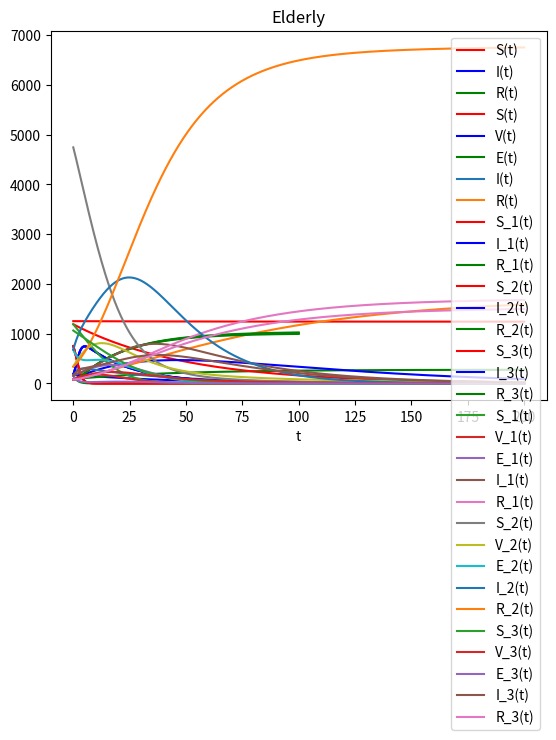

The matplotlib source for this figure:
# -*- coding: utf-8 -*-
""" [redacted]

Automatically generated by Colaboratory.

Original file is located at
    https://colab.research.google.com/<link-removed>
"""

import numpy as np;
import matplotlib.pyplot as plt
from scipy.integrate import odeint

"""Simple SIR Model"""

N0=0.152*10000

A=0  #birthrate
beta=0.1*(10**-5)  #transmission rate
mu=0  #4.215*(10**-5)  #death rate
gamma=0.024 #recovery rate
s0=N0*.824;  #intial susceptible pop
i0=N0*0.118;  #inital infected pop
r0=N0*0.058; #initial recovered pop


t=np.linspace(0,200,10000)   #time interval, third arg is how many steps

def SIR_1(y,t):
  S,I,R=y; 
  dydt=[A-beta*S*I-mu*S,beta*S*I-gamma*I-mu*I, gamma*I-mu*R]
  return dydt

y0=[s0,i0,r0];
sol=odeint(SIR_1,y0,t)
plt.plot(t,sol[:,0],'r',label='S(t)')
plt.plot(t,sol[:,1],'b',label='I(t)')
plt.plot(t,sol[:,2],'g',label='R(t)')
plt.legend(loc='best');
plt.xlabel('t');
plt.title('Elderly')
plt.grid();
plt.show();

"""SVEIR Model:
Must enter exposed population before entering Infected population
"""

N=10000*0.17 #population
r=0  #rate of birth
K=10000 #pop limit
beta=0.05*(10**-5)  #transmission rate from susceptible to exposed
mu=0  #death rate from susceptible pop
tau=0.024 #recovery rate from infected
zeta1=.02  #vax 1 rate
zeta2=.02  #vax 2 rate, after getting vax 2 automatically moved to recovered
omega=.1*(10**-6) #rate from vax1 to susceptible
epsilon=0.1 #rate from vax1 to infected
sigma=0.6  #rate from exposed to infected
alpha=0  #death rate from infected pop

s0=0.7*N;  #intial susceptible pop
i0=0.1*N;  #inital infected pop
r0=0.05*N; #initial recovered pop
v0=0.05*N;
e0=0.1*N;

t=np.linspace(0,200,1000)

def SVEIR(y,t):
  S,V,E,I,R=y; 
  dS=(r*N*(1-(N/K)))-(beta*S*I/N)-(S*(zeta1+mu))+(omega*V);
  dV=(zeta1*S)-((1-epsilon)*beta*V*I/N)-((zeta2+mu+omega)*V);
  dE=(beta*S*I/N)+((1-epsilon)*beta*V*I/N)-((sigma+mu)*E);
  dI=(sigma*E)-((mu+alpha+tau)*I);
  dR=(tau*I)+(zeta2*V)-(mu*R)
  dydt=[dS, dV, dE, dI, dR];
  return dydt

y0=[s0,v0,e0,i0,r0];
sol=odeint(SVEIR,y0,t)
plt.plot(t,sol[:,0],'r',label='S(t)')
plt.plot(t,sol[:,1],'b',label='V(t)')
plt.plot(t,sol[:,2],'g',label='E(t)')
plt.plot(t,sol[:,3],label='I(t)')
plt.plot(t,sol[:,4],label='R(t)')
plt.legend(loc='best');
plt.title('Elderly')
plt.xlabel('t');
plt.grid();
plt.show();

"""Simple SIR Model for three populations (geographic pops)

Assumes S and R from one population travel to another population at same rate, infected travel at different rates
"""

A=0.4  #birthrate, same for all pops
mu=4.215*(10**-5)  #death rate, same for all pops

beta1=0.1*(10**-2)  #transmission rate from S_1 to I_1
gamma1=0.048 #recovery rate in pop1, I_1 to R_1
tau_12=0.0003 #travel rate between R_1, S_1 to R_2, S_2
iota_12=0.0005  #travel rate between I_1 to I_2
tau_13=0.0002 #travel rate between R_1, S_1 to R_3, S_3
iota_13=0.0001  #travel rate between I_1 to I_3
s1_0=750;  #intial susceptible pop1
i1_0=175;  #inital infected pop1
r1_0=75; #initial recovered pop1

beta2=0.1*(10**-2)  #transmission rate from S_2 to I_2
gamma2=0.048 #recovery rate in pop2, I_2 to R_2
tau_23=0.0003 #travel rate between R_2, S_2 to R_3, S_3
iota_23=0.0005  #travel rate between I_2 to I_3
tau_21=0.0002 #travel rate between R_2, S_2 to R_1, S_1
iota_21=0.0001  #travel rate between I_2 to I_1
s2_0=750;  #intial susceptible pop2
i2_0=175;  #inital infected pop2
r2_0=75; #initial recovered pop2

beta3=0.1*(10**-2)  #transmission rate from S_3 to I_3
gamma3=0.048 #recovery rate in pop3, I_3 to R_3
tau_32=0.0003 #travel rate between R_3, S_3 to R_2, S_2
iota_32=0.0005  #travel rate between I_3 to I_2
tau_31=0.0002 #travel rate between R_3, S_3 to R_1, S_1
iota_31=0.0001  #travel rate between I_3 to I_1
s3_0=750;  #intial susceptible pop3
i3_0=175;  #inital infected pop3
r3_0=75; #initial recovered pop3

##right now all parameters are equal, so should reflect standard SIR model
t=np.linspace(0,100,1000)

def SIR_3(y,t):
  S_1,I_1,R_1,S_2,I_2,R_2,S_3,I_3,R_3=y; 
  dS_1=A-beta1*S_1*I_1-mu*S_1-((tau_12+tau_13)*S_1)+S_2*tau_21+S_3*tau_31;
  dS_2=A-beta2*S_2*I_2-mu*S_2-((tau_21+tau_23)*S_2)+S_1*tau_12+S_3*tau_32;
  dS_3=A-beta3*S_3*I_3-mu*S_3-((tau_31+tau_32)*S_3)+S_2*tau_23+S_1*tau_13;

  dI_1=beta1*S_1*I_1-gamma1*I_1-mu*I_1-((iota_12+iota_13)*I_1)+iota_21*I_2+iota_31*I_3;
  dI_2=beta2*S_2*I_2-gamma2*I_2-mu*I_2-((iota_21+iota_23)*I_2)+iota_12*I_1+iota_32*I_3;
  dI_3=beta3*S_3*I_3-gamma3*I_3-mu*I_3-((iota_32+iota_31)*I_3)+iota_23*I_2+iota_13*I_1;

  dR_1=gamma1*I_1-mu*R_1-((tau_12+tau_13)*R_1)+R_2*tau_21+R_3*tau_31
  dR_2=gamma2*I_2-mu*R_2-((tau_21+tau_23)*R_2)+R_1*tau_12+R_3*tau_32;
  dR_3=gamma3*I_3-mu*R_3-((tau_31+tau_32)*R_3)+R_2*tau_23+R_1*tau_13;
  dydt=[dS_1,dI_1,dR_1,dS_2,dI_2,dR_2,dS_3,dI_3,dR_3]
  return dydt

y0=[s1_0,i1_0,r1_0,s2_0,i2_0,r2_0,s3_0,i3_0,r3_0];
sol=odeint(SIR_3,y0,t)
plt.plot(t,sol[:,0],'r',label='S_1(t)')
plt.plot(t,sol[:,1],'b',label='I_1(t)')
plt.plot(t,sol[:,2],'g',label='R_1(t)')
plt.legend(loc='best');
plt.xlabel('t');
plt.title('Population 1')
plt.grid();
plt.show();

y0=[s1_0,i1_0,r1_0,s2_0,i2_0,r2_0,s3_0,i3_0,r3_0];
sol=odeint(SIR_3,y0,t)
plt.plot(t,sol[:,3],'r',label='S_2(t)')
plt.plot(t,sol[:,4],'b',label='I_2(t)')
plt.plot(t,sol[:,5],'g',label='R_2(t)')
plt.legend(loc='best');
plt.xlabel('t');
plt.title('Population 2')
plt.grid();
plt.show();

y0=[s1_0,i1_0,r1_0,s2_0,i2_0,r2_0,s3_0,i3_0,r3_0];
sol=odeint(SIR_3,y0,t)
plt.plot(t,sol[:,6],'r',label='S_3(t)')
plt.plot(t,sol[:,7],'b',label='I_3(t)')
plt.plot(t,sol[:,8],'g',label='R_3(t)')
plt.legend(loc='best');
plt.xlabel('t');
plt.title('Population 3')
plt.grid();
plt.show();

"""ESIRV for three age groups"""

N0=10000  #population
N=1;
r=0  #rate of birth .01
K=10000 #pop limit
beta=0.1*(10**-2)  #transmission rate from susceptible to exposed
mu=0  #death rate from susceptible pop 4.215*(10**-5)
tau=0.048 #recovery rate from infected
zeta1=.02  #vax 1 rate
zeta2=.02  #vax 2 rate, after getting vax 2 automatically moved to recovered
omega=.1*(10**-3) #rate from vax1 to susceptible
epsilon=0.1 #rate from vax1 to infected
alpha=0  #death rate from infected pop 4.215*(10**-4)

beta_11=1*(10**-4)
beta_12=0.5*(10**-6)
beta_13=5*(10**-5)
beta_23=0.01*(10**-5)
beta_22=0.25*(10**-4)
beta_33=0.05*(10**-4)

sigma_1=0.1;
sigma_2=0.3;
sigma_3=0.6;

tau_1=0.024;
tau_2=0.048;
tau_3=0.024;

N1=0.17*N0;
N2=0.678*N0;
N3=0.152*N0;

s0_1=0.7*N1;  #intial susceptible pop
i0_1=0.1*N1;  #inital infected pop
r0_1=0.05*N1; #initial recovered pop
v0_1=0.05*N1;
e0_1=0.1*N1;

s0_2=0.7*N2;  #intial susceptible pop
i0_2=0.1*N2;  #inital infected pop
r0_2=0.05*N2; #initial recovered pop
v0_2=0.05*N2;
e0_2=0.1*N2;

s0_3=0.7*N3;  #intial susceptible pop
i0_3=0.1*N3;  #inital infected pop
r0_3=0.05*N3; #initial recovered pop
v0_3=0.05*N3;
e0_3=0.1*N3;


t=np.linspace(0,200,10000)

def SVEIR_3(y,t):
  S_1,V_1,E_1,I_1,R_1,S_2,V_2,E_2,I_2,R_2,S_3,V_3,E_3,I_3,R_3=y; 
  dS_1=(r*N*(1-(N/K)))-(beta_11*S_1*I_1/N)-(S_1*(zeta1+mu))+(omega*V_1)-(beta_12*S_1*I_2/N)-(beta_13*S_1*I_3/N);
  dV_1=(zeta1*S_1)-((1-epsilon)*beta_11*V_1*I_1/N)-((zeta2+mu+omega)*V_1)-((1-epsilon)*beta_12*V_1*I_2/N)-((1-epsilon)*beta_13*V_1*I_3/N);
  dE_1=(beta_11*S_1*I_1/N)+((1-epsilon)*beta_11*V_1*I_1/N)-((sigma_1+mu)*E_1)+(beta_12*S_1*I_2/N)+(beta_13*S_1*I_3/N)+((1-epsilon)*beta_12*V_1*I_2/N)+((1-epsilon)*beta_13*V_1*I_3/N);
  dI_1=(sigma_1*E_1)-((mu+alpha+tau_1)*I_1);
  dR_1=(tau_1*I_1)+(zeta2*V_1)-(mu*R_1)

  dS_2=(r*N*(1-(N/K)))-(beta_22*S_2*I_2/N)-(S_2*(zeta1+mu))+(omega*V_2)-(beta_12*S_2*I_1/N)-(beta_23*S_2*I_3/N);
  dV_2=(zeta1*S_2)-((1-epsilon)*beta_22*V_2*I_2/N)-((zeta2+mu+omega)*V_2)-((1-epsilon)*beta_12*V_2*I_1/N)-((1-epsilon)*beta_23*V_2*I_3/N);
  dE_2=(beta_22*S_2*I_2/N)+((1-epsilon)*beta_22*V_2*I_2/N)-((sigma_2+mu)*E_2)+(beta_12*S_2*I_1/N)+(beta_23*S_2*I_3/N)+((1-epsilon)*beta_12*V_2*I_1/N)+((1-epsilon)*beta_23*V_2*I_3/N);
  dI_2=(sigma_2*E_2)-((mu+alpha+tau_2)*I_2);
  dR_2=(tau_2*I_2)+(zeta2*V_2)-(mu*R_2)
  
  dS_3=(r*N*(1-(N/K)))-(beta_33*S_3*I_3/N)-(S_3*(zeta1+mu))+(omega*V_3)-(beta_13*S_3*I_1/N)-(beta_23*S_3*I_2/N);
  dV_3=(zeta1*S_3)-((1-epsilon)*beta_33*V_3*I_3/N)-((zeta2+mu+omega)*V_3)-((1-epsilon)*beta_23*V_3*I_2/N)-((1-epsilon)*beta_13*V_3*I_1/N);
  dE_3=(beta_33*S_3*I_3/N)+((1-epsilon)*beta_33*V_3*I_3/N)-((sigma_3+mu)*E_3)+(beta_23*S_3*I_2/N)+(beta_13*S_3*I_1/N)+((1-epsilon)*beta_23*V_3*I_2/N)+((1-epsilon)*beta_13*V_3*I_1/N);
  dI_3=(sigma_3*E_3)-((mu+alpha+tau_3)*I_3);
  dR_3=(tau_3*I_3)+(zeta2*V_3)-(mu*R_3)
  dydt=[dS_1, dV_1, dE_1, dI_1, dR_1,dS_2, dV_2, dE_2, dI_2, dR_2,dS_3, dV_3, dE_3, dI_3, dR_3];
  return dydt

y0=[s0_1,v0_1,e0_1,i0_1,r0_1,s0_2,v0_2,e0_2,i0_2,r0_2,s0_3,v0_3,e0_3,i0_3,r0_3];
sol=odeint(SVEIR_3,y0,t)
plt.plot(t,sol[:,0],label='S_1(t)')
plt.plot(t,sol[:,1],label='V_1(t)')
plt.plot(t,sol[:,2],label='E_1(t)')
plt.plot(t,sol[:,3],label='I_1(t)')
plt.plot(t,sol[:,4],label='R_1(t)')
plt.legend(loc='best');
plt.xlabel('t');
plt.title('Children')
plt.grid();
plt.show();
print(max(sol[:,3]))

y0=[s0_1,v0_1,e0_1,i0_1,r0_1,s0_2,v0_2,e0_2,i0_2,r0_2,s0_3,v0_3,e0_3,i0_3,r0_3];
sol=odeint(SVEIR_3,y0,t)
plt.plot(t,sol[:,5],label='S_2(t)')
plt.plot(t,sol[:,6],label='V_2(t)')
plt.plot(t,sol[:,7],label='E_2(t)')
plt.plot(t,sol[:,8],label='I_2(t)')
plt.plot(t,sol[:,9],label='R_2(t)')
plt.legend(loc='best');
plt.xlabel('t');
plt.title('Adults')
plt.grid();
plt.show();
print(max(sol[:,8]))

y0=[s0_1,v0_1,e0_1,i0_1,r0_1,s0_2,v0_2,e0_2,i0_2,r0_2,s0_3,v0_3,e0_3,i0_3,r0_3];
sol=odeint(SVEIR_3,y0,t)
plt.plot(t,sol[:,10],label='S_3(t)')
plt.plot(t,sol[:,11],label='V_3(t)')
plt.plot(t,sol[:,12],label='E_3(t)')
plt.plot(t,sol[:,13],label='I_3(t)')
plt.plot(t,sol[:,14],label='R_3(t)')
plt.legend(loc='best');
plt.xlabel('t');
plt.title('Elderly')
plt.grid();
plt.show();